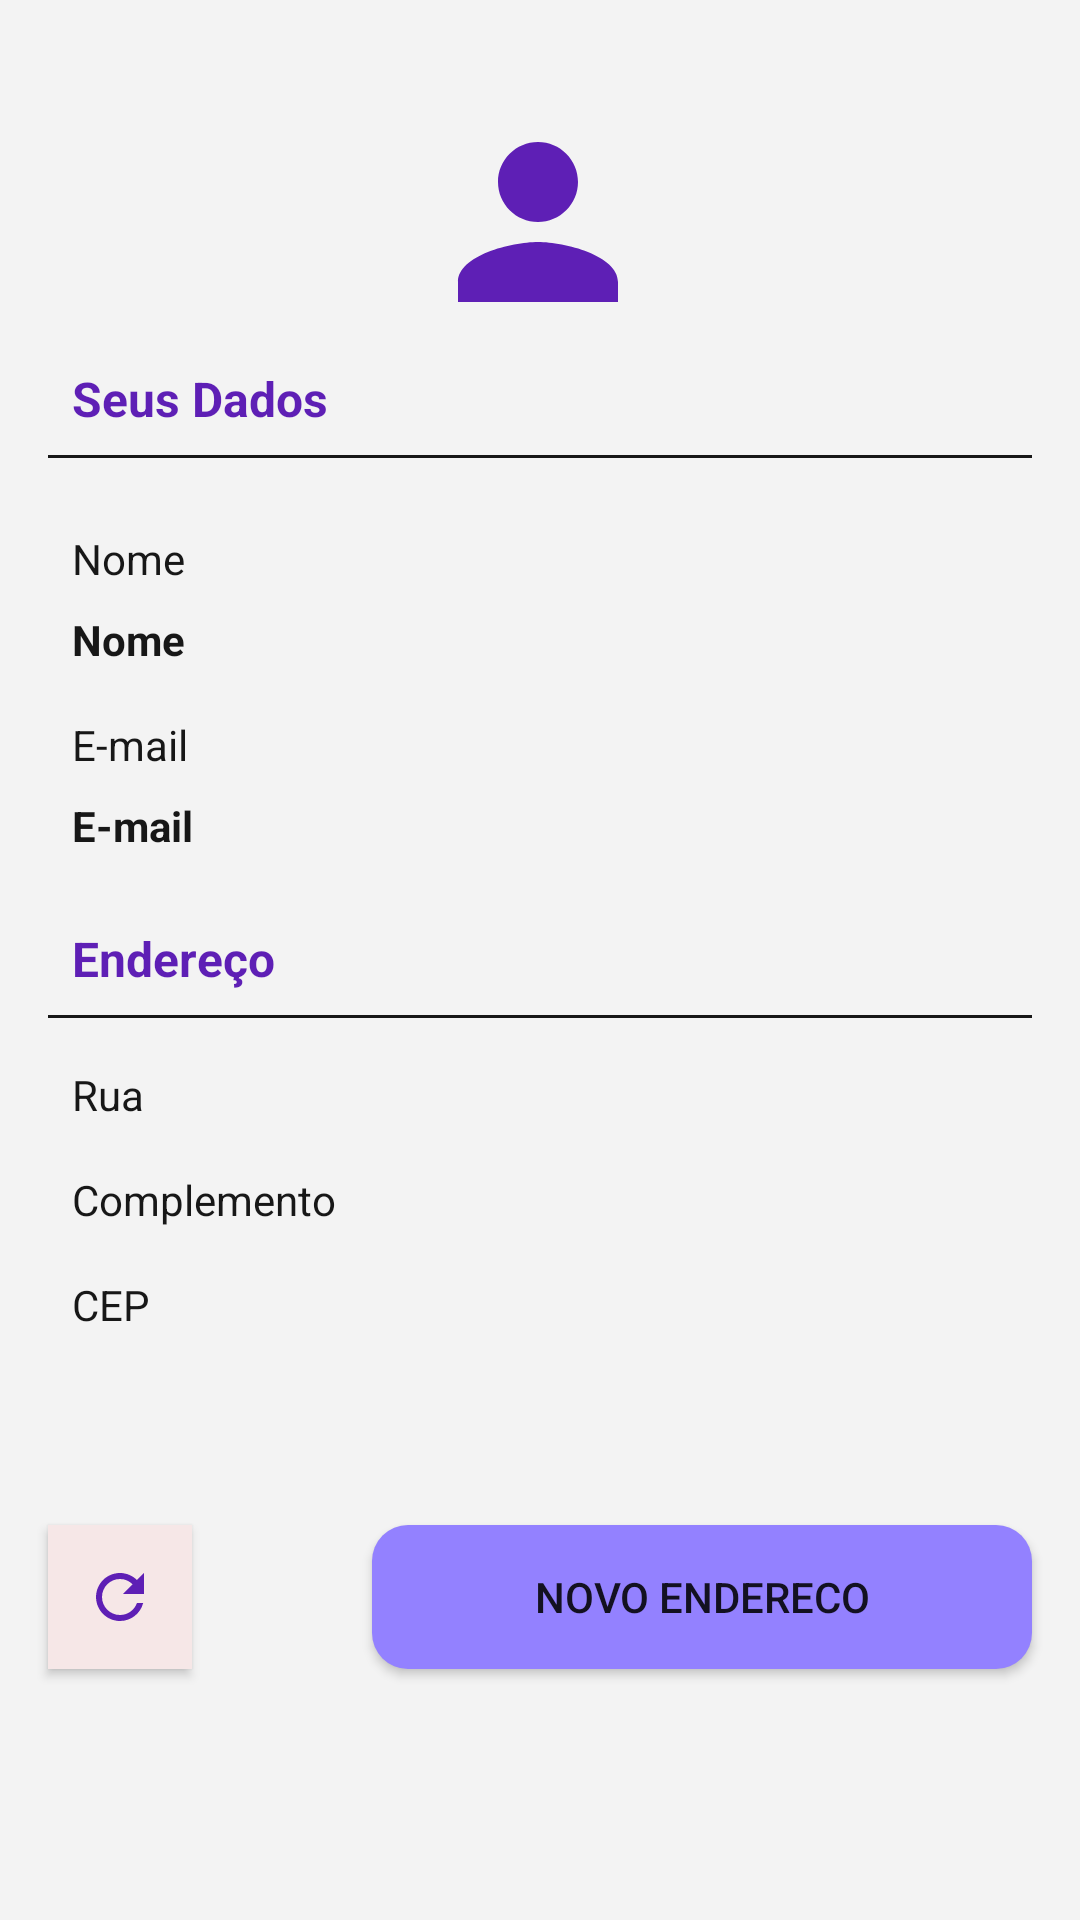

Write the Android layout XML for this screen, with the resource values it uses.
<!-- AndroidManifest.xml: application theme Theme.Projeto_Brillare -->
<!-- res/layout/fragment_perfil.xml -->
<FrameLayout xmlns:android="http://schemas.android.com/apk/res/android"
    xmlns:app="http://schemas.android.com/apk/res-auto"
    xmlns:tools="http://schemas.android.com/tools"
    android:layout_width="match_parent"
    android:layout_height="match_parent"
    android:background="@color/branco"
    android:clickable="true"
    tools:context="fragments.PerfilFragment" >

    <ScrollView
        android:layout_width="match_parent"
        android:layout_height="match_parent">

        <LinearLayout
            android:layout_width="match_parent"
            android:layout_height="wrap_content"
            android:orientation="vertical" >

            <androidx.constraintlayout.widget.ConstraintLayout
                android:layout_width="match_parent"
                android:layout_height="match_parent">

                <ImageView
                    android:id="@+id/imageView5"
                    android:layout_width="80dp"
                    android:layout_height="80dp"
                    android:layout_marginTop="32dp"
                    android:src="@drawable/icon_user_roxo"
                    app:layout_constraintBottom_toBottomOf="parent"
                    app:layout_constraintEnd_toEndOf="parent"
                    app:layout_constraintHorizontal_bias="0.498"
                    app:layout_constraintStart_toStartOf="parent"
                    app:layout_constraintTop_toTopOf="parent"
                    app:layout_constraintVertical_bias="0.004" />

                <TextView
                    android:id="@+id/textView10"
                    android:layout_width="wrap_content"
                    android:layout_height="wrap_content"
                    android:layout_marginStart="24dp"
                    android:layout_marginTop="8dp"
                    android:text="@string/txtDados"
                    android:textColor="@color/roxo_escuro"
                    android:textSize="16dp"
                    android:textStyle="bold"
                    app:layout_constraintEnd_toEndOf="parent"
                    app:layout_constraintHorizontal_bias="0.0"
                    app:layout_constraintStart_toStartOf="parent"
                    app:layout_constraintTop_toBottomOf="@+id/imageView5" />

                <TextView
                    android:id="@+id/textView27"
                    android:layout_width="wrap_content"
                    android:layout_height="wrap_content"
                    android:layout_marginStart="24dp"
                    android:layout_marginTop="24dp"
                    android:layout_marginEnd="16dp"
                    android:text="@string/txtNome"
                    android:textColor="@color/preto"
                    app:layout_constraintEnd_toEndOf="parent"
                    app:layout_constraintHorizontal_bias="0.0"
                    app:layout_constraintStart_toStartOf="parent"
                    app:layout_constraintTop_toBottomOf="@+id/divider6" />

                <TextView
                    android:id="@+id/txtNome"
                    android:layout_width="wrap_content"
                    android:layout_height="wrap_content"
                    android:layout_marginStart="24dp"
                    android:layout_marginTop="8dp"
                    android:layout_marginEnd="16dp"
                    android:text="@string/txtNome"
                    android:textColor="@color/preto"
                    android:textStyle="bold"
                    app:layout_constraintEnd_toEndOf="parent"
                    app:layout_constraintHorizontal_bias="0.0"
                    app:layout_constraintStart_toStartOf="parent"
                    app:layout_constraintTop_toBottomOf="@+id/textView27" />

                <TextView
                    android:id="@+id/textView33"
                    android:layout_width="wrap_content"
                    android:layout_height="wrap_content"
                    android:layout_marginStart="24dp"
                    android:layout_marginTop="16dp"
                    android:layout_marginEnd="16dp"
                    android:text="@string/txtEmail"
                    android:textColor="@color/preto"
                    app:layout_constraintEnd_toEndOf="parent"
                    app:layout_constraintHorizontal_bias="0.0"
                    app:layout_constraintStart_toStartOf="parent"
                    app:layout_constraintTop_toBottomOf="@+id/txtNome" />

                <TextView
                    android:id="@+id/txtEmail"
                    android:layout_width="wrap_content"
                    android:layout_height="wrap_content"
                    android:layout_marginStart="24dp"
                    android:layout_marginTop="8dp"
                    android:layout_marginEnd="16dp"
                    android:text="@string/txtEmail"
                    android:textColor="@color/preto"
                    android:textStyle="bold"
                    app:layout_constraintEnd_toEndOf="parent"
                    app:layout_constraintHorizontal_bias="0.0"
                    app:layout_constraintStart_toStartOf="parent"
                    app:layout_constraintTop_toBottomOf="@+id/textView33" />

                <View
                    android:id="@+id/divider5"
                    android:layout_width="0dp"
                    android:layout_height="1dp"
                    android:layout_marginStart="16dp"
                    android:layout_marginTop="8dp"
                    android:layout_marginEnd="16dp"
                    android:background="@color/preto"
                    app:layout_constraintEnd_toEndOf="parent"
                    app:layout_constraintHorizontal_bias="0.0"
                    app:layout_constraintStart_toStartOf="parent"
                    app:layout_constraintTop_toBottomOf="@+id/textView35" />

                <TextView
                    android:id="@+id/textView35"
                    android:layout_width="wrap_content"
                    android:layout_height="wrap_content"
                    android:layout_marginStart="24dp"
                    android:layout_marginTop="24dp"
                    android:text="@string/txtEndereco"
                    android:textColor="@color/roxo_escuro"
                    android:textSize="16dp"
                    android:textStyle="bold"
                    app:layout_constraintEnd_toEndOf="parent"
                    app:layout_constraintHorizontal_bias="0.0"
                    app:layout_constraintStart_toStartOf="parent"
                    app:layout_constraintTop_toBottomOf="@+id/txtEmail" />

                <TextView
                    android:id="@+id/txtRuaPerfil"
                    android:layout_width="wrap_content"
                    android:layout_height="wrap_content"
                    android:layout_marginStart="24dp"
                    android:layout_marginTop="16dp"
                    android:layout_marginEnd="24dp"
                    android:text="@string/txtRua"
                    android:textColor="@color/preto"
                    app:layout_constraintEnd_toEndOf="parent"
                    app:layout_constraintHorizontal_bias="0.0"
                    app:layout_constraintStart_toStartOf="parent"
                    app:layout_constraintTop_toBottomOf="@+id/divider5" />

                <TextView
                    android:id="@+id/txtCEPPerfil"
                    android:layout_width="wrap_content"
                    android:layout_height="wrap_content"
                    android:layout_marginStart="24dp"
                    android:layout_marginTop="16dp"
                    android:text="@string/txtCEP"
                    android:textColor="@color/preto"
                    app:layout_constraintEnd_toEndOf="parent"
                    app:layout_constraintHorizontal_bias="0.0"
                    app:layout_constraintStart_toStartOf="parent"
                    app:layout_constraintTop_toBottomOf="@+id/txtComplementoPerfil" />

                <TextView
                    android:id="@+id/txtComplementoPerfil"
                    android:layout_width="wrap_content"
                    android:layout_height="wrap_content"
                    android:layout_marginStart="24dp"
                    android:layout_marginTop="16dp"
                    android:layout_marginEnd="24dp"
                    android:text="@string/txtComplemento"
                    android:textColor="@color/preto"
                    app:layout_constraintEnd_toEndOf="parent"
                    app:layout_constraintHorizontal_bias="0.0"
                    app:layout_constraintStart_toStartOf="parent"
                    app:layout_constraintTop_toBottomOf="@+id/txtRuaPerfil" />

                <View
                    android:id="@+id/divider6"
                    android:layout_width="0dp"
                    android:layout_height="1dp"
                    android:layout_marginStart="16dp"
                    android:layout_marginTop="8dp"
                    android:layout_marginEnd="16dp"
                    android:background="@color/preto"
                    app:layout_constraintEnd_toEndOf="parent"
                    app:layout_constraintHorizontal_bias="0.0"
                    app:layout_constraintStart_toStartOf="parent"
                    app:layout_constraintTop_toBottomOf="@+id/textView10" />

                <Button
                    android:id="@+id/btnNovoEndereco"
                    android:layout_width="220dp"
                    android:layout_height="48dp"
                    android:layout_marginTop="64dp"
                    android:layout_marginEnd="16dp"
                    android:layout_marginBottom="32dp"
                    android:background="@drawable/btn_bordas_arredondadas"
                    android:text="@string/txtNovoEndereco"
                    app:layout_constraintBottom_toBottomOf="parent"
                    app:layout_constraintEnd_toEndOf="parent"
                    app:layout_constraintTop_toBottomOf="@+id/txtCEPPerfil"
                    app:layout_constraintVertical_bias="0.0" />

                <ImageButton
                    android:id="@+id/imgBtnAtualizaEndereco"
                    android:layout_width="48dp"
                    android:layout_height="48dp"
                    android:layout_marginStart="16dp"
                    android:layout_marginBottom="32dp"
                    android:background="@color/bege_claro"
                    android:elevation="2dp"
                    android:src="@drawable/icon_atualizar"
                    app:layout_constraintBottom_toBottomOf="parent"
                    app:layout_constraintStart_toStartOf="parent"
                    app:layout_constraintTop_toTopOf="@+id/btnNovoEndereco" />
            </androidx.constraintlayout.widget.ConstraintLayout>
        </LinearLayout>
    </ScrollView>

</FrameLayout>
<!-- resources referenced by this layout -->
<resources>
  <color name="bege_claro">#F6E7E7</color>
  <color name="branco">#F3F3F3</color>
  <color name="preto">#171717</color>
  <color name="roxo_escuro">#5E1FB5</color>
  <!-- drawable btn_bordas_arredondadas (drawable) -->
  <?xml version="1.0" encoding="utf-8"?>
  <shape xmlns:android="http://schemas.android.com/apk/res/android">
  
      <corners android:radius="12dp"/>
      <solid android:color="@color/roxo"/>
  
  
  </shape>
  <!-- drawable icon_atualizar (drawable) -->
  <vector android:height="24dp" android:tint="@color/roxo_escuro"
      android:viewportHeight="24" android:viewportWidth="24"
      android:width="24dp" xmlns:android="http://schemas.android.com/apk/res/android">
      <path android:fillColor="@android:color/white" android:pathData="M17.65,6.35C16.2,4.9 14.21,4 12,4c-4.42,0 -7.99,3.58 -7.99,8s3.57,8 7.99,8c3.73,0 6.84,-2.55 7.73,-6h-2.08c-0.82,2.33 -3.04,4 -5.65,4 -3.31,0 -6,-2.69 -6,-6s2.69,-6 6,-6c1.66,0 3.14,0.69 4.22,1.78L13,11h7V4l-2.35,2.35z"/>
  </vector>
  <!-- drawable icon_user_roxo (drawable) -->
  <vector android:height="24dp" android:tint="@color/roxo_escuro"
      android:viewportHeight="24" android:viewportWidth="24"
      android:width="24dp" xmlns:android="http://schemas.android.com/apk/res/android">
      <path android:fillColor="@android:color/white" android:pathData="M12,12c2.21,0 4,-1.79 4,-4s-1.79,-4 -4,-4 -4,1.79 -4,4 1.79,4 4,4zM12,14c-2.67,0 -8,1.34 -8,4v2h16v-2c0,-2.66 -5.33,-4 -8,-4z"/>
  </vector>
  <string name="txtCEP">CEP</string>
  <string name="txtComplemento">Complemento</string>
  <string name="txtDados">Seus Dados</string>
  <string name="txtEmail">E-mail</string>
  <string name="txtEndereco">Endereço</string>
  <string name="txtNome">Nome</string>
  <string name="txtNovoEndereco">Novo Endereco</string>
  <string name="txtRua">Rua</string>
  <style name="Theme.Projeto_Brillare" parent="Theme.MaterialComponents.DayNight.NoActionBar">
          
          <item name="colorPrimary">#6E30E7</item>
          <item name="colorPrimaryVariant">@color/purple_700</item>
          <item name="colorOnPrimary">@color/white</item>
          
          <item name="colorSecondary">@color/teal_200</item>
          <item name="colorSecondaryVariant">@color/teal_700</item>
          <item name="colorOnSecondary">@color/black</item>
          
          <item name="android:statusBarColor">?attr/colorPrimaryVariant</item>
          
      </style>
  <color name="roxo">#9381FF</color>
  <color name="purple_700">#FF3700B3</color>
  <color name="white">#FFFFFFFF</color>
  <color name="teal_200">#FF03DAC5</color>
  <color name="teal_700">#FF018786</color>
  <color name="black">#FF000000</color>
</resources>
